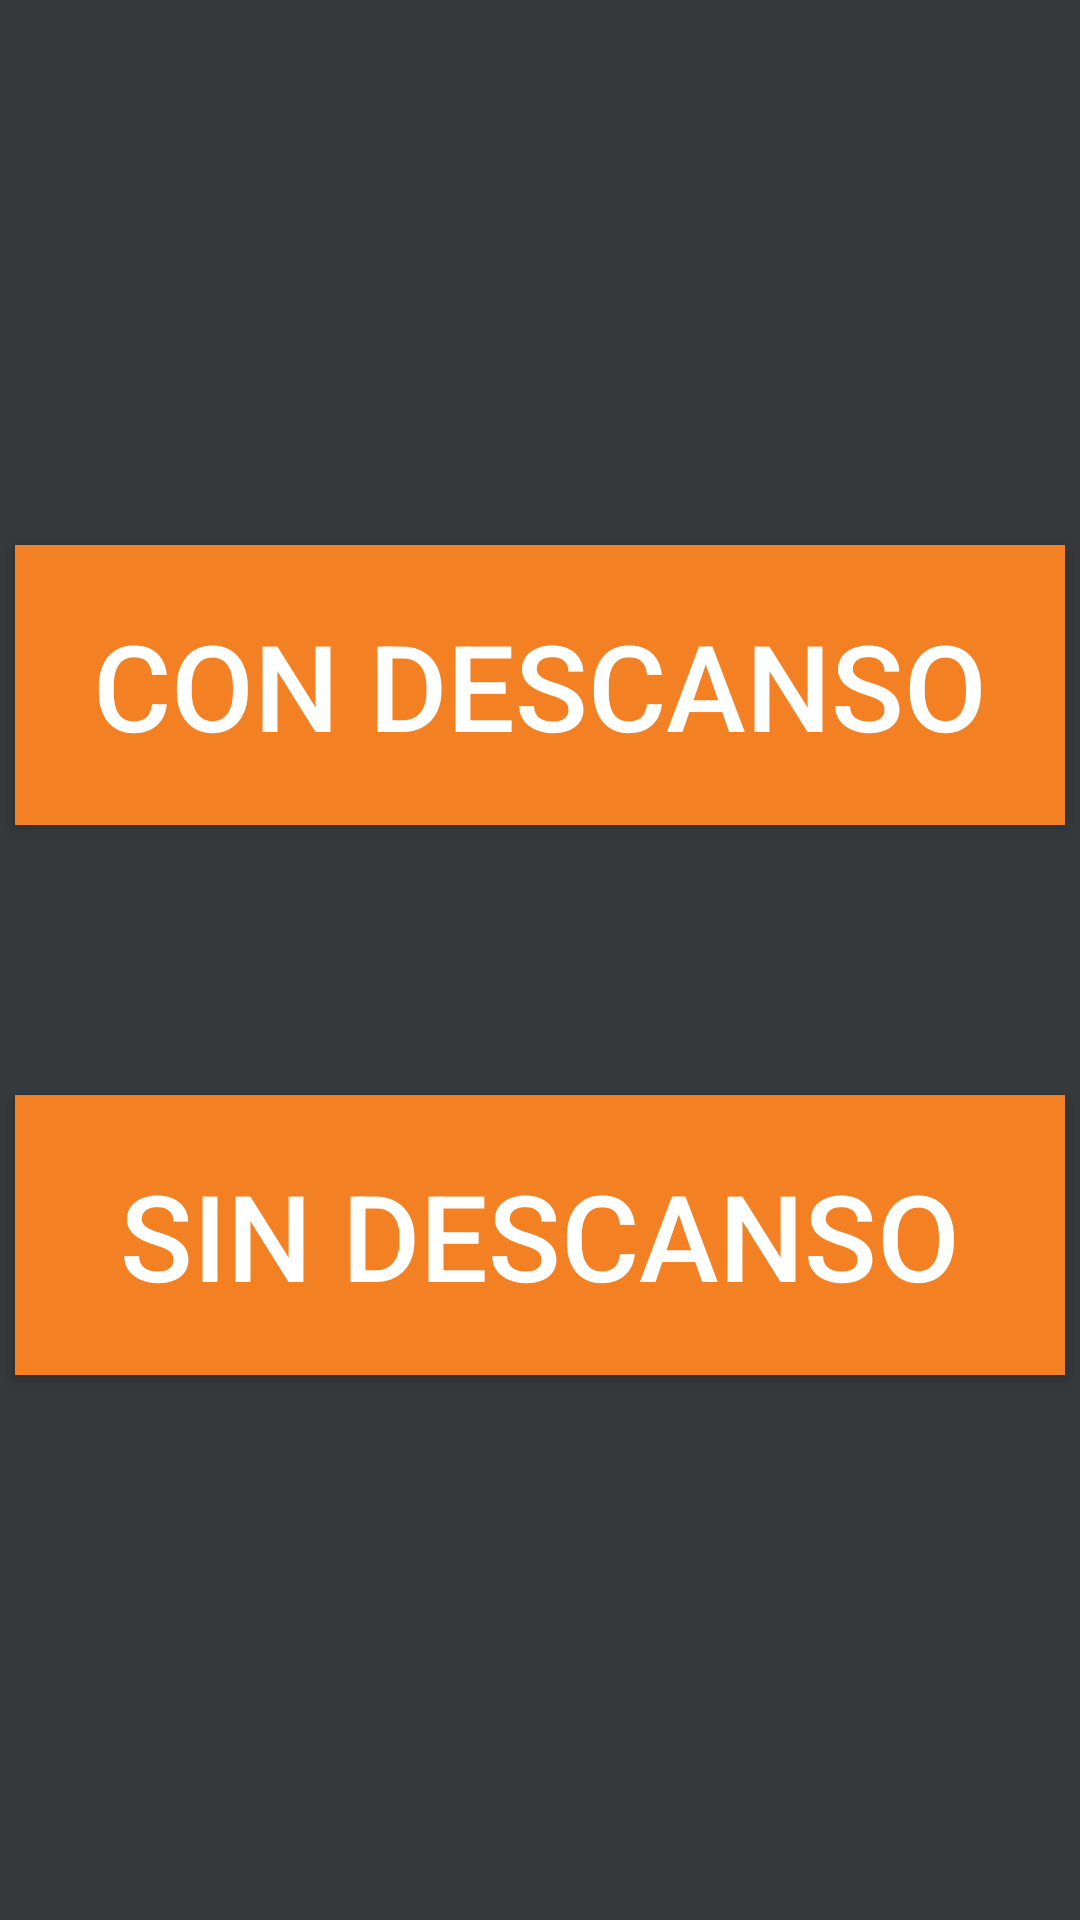

Here is an Android app screen rendered from its layout file. Give the layout XML and the strings, colors and styles it references.
<!-- AndroidManifest.xml: application theme AppTheme -->
<!-- res/layout/activity_elegir_entre_tipos.xml -->
<?xml version="1.0" encoding="utf-8"?>
<LinearLayout

    xmlns:android="http://schemas.android.com/apk/res/android"


    android:gravity="center"
    android:layout_width="match_parent"
    android:layout_height="match_parent"

    android:background="@color/fondo"
    android:orientation="vertical">

    <Button
        android:layout_width="match_parent"
        android:layout_height="wrap_content"
        android:text="@string/conDescanso"

        android:id="@+id/con"
        style="@style/botonesInicio"

        />

    

    <LinearLayout
        android:layout_width="match_parent"
        android:layout_height="80dp" />

    <Button
        android:layout_width="match_parent"
        android:layout_height="wrap_content"
        android:text="@string/sinDescanso"
        style="@style/botonesInicio"

        android:id="@+id/sin"

        />


</LinearLayout>
<!-- resources referenced by this layout -->
<resources>
  <color name="fondo">#36393C</color>
  <string name="conDescanso">Con Descanso</string>
  <string name="sinDescanso">Sin Descanso</string>
  <style name="botonesInicio">
          <item name="android:layout_width">match_parent</item>
  
  
          <item name="android:layout_height">wrap_content</item>
  
  
          <item name="android:layout_margin">5dp</item>
  
          <item name="android:background">@color/naranja</item>
  
          <item name="android:gravity">center</item>
  
          <item name="android:padding">20dp</item>
  
  
          <item name="android:textColor">@color/blanco</item>
  
          <item name="android:textSize">40sp</item>
      </style>
  <style name="AppTheme" parent="Theme.AppCompat.Light.DarkActionBar">
          
          <item name="colorPrimary">@color/colorPrimary</item>
          <item name="colorPrimaryDark">@color/colorPrimaryDark</item>
          <item name="colorAccent">@color/colorAccent</item>
      </style>
  <color name="naranja">#F48024</color>
  <color name="blanco">#ffffff</color>
  <color name="colorPrimary">#6200EE</color>
  <color name="colorPrimaryDark">#3700B3</color>
  <color name="colorAccent">#03DAC5</color>
</resources>
